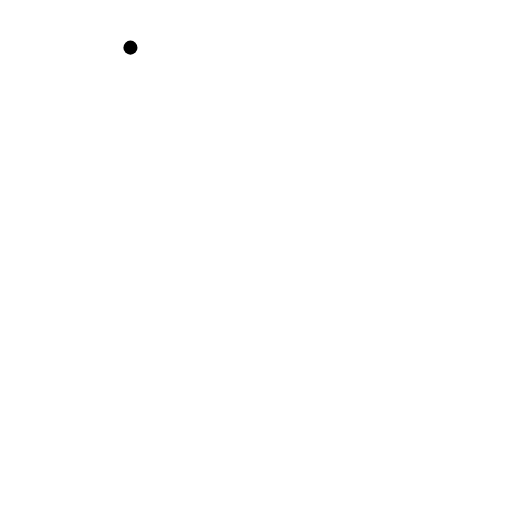
t = 0.00 s
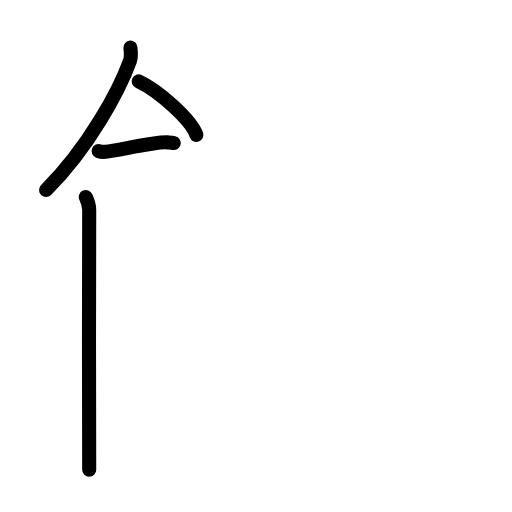
t = 3.88 s
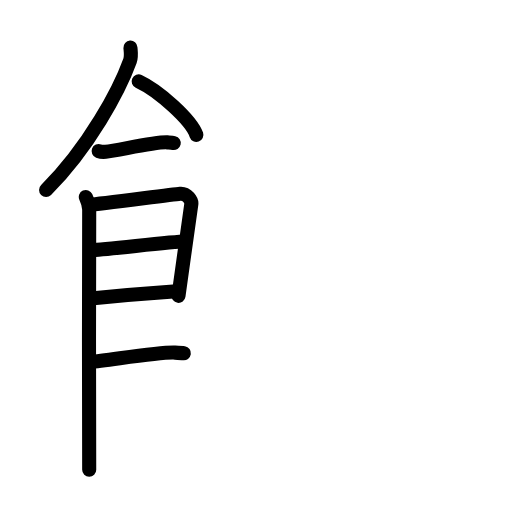
t = 7.63 s
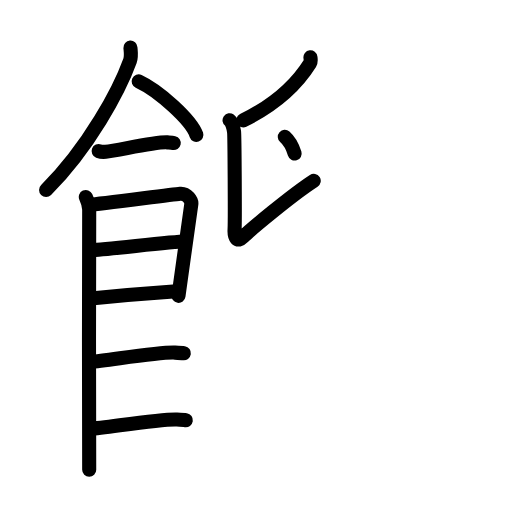
t = 11.25 s
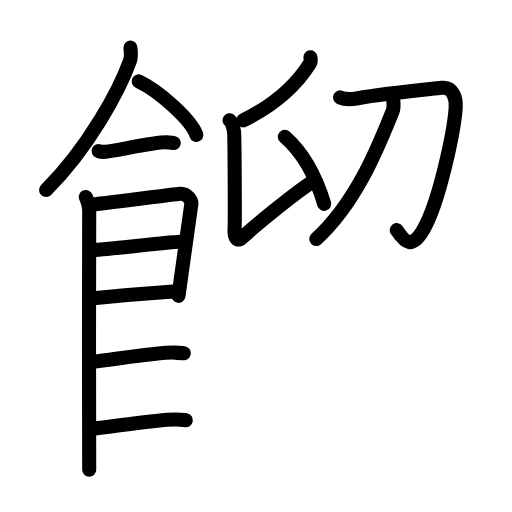
t = 13.88 s
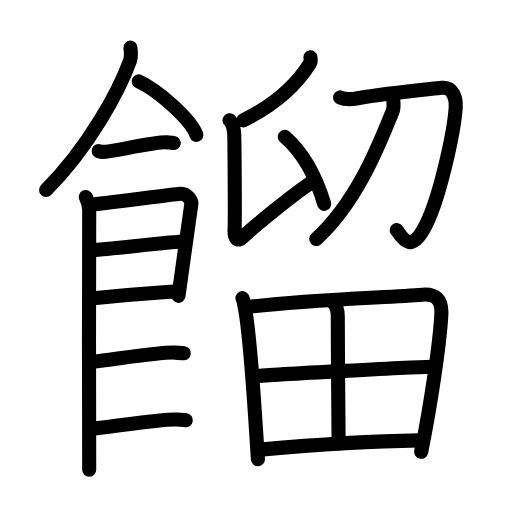
t = 19.00 s

The animated SVG that drew these frames (rendered in a browser with its animation timeline set to each time). Animation: 58 SMIL elements (animate=58); one cycle of 19.00 s.

<?xml version="1.0" encoding="UTF-8"?>
<!--
AniKanjiVG is licensed by CC-BY-SA Paul C. Sommerhoff (https://bitbucket.org/sommerhoff/anikanjivg).
AniKanjiVG uses KanjiVG which is licensed by CC-BY-SA Ulrich Apel (http://kanjivg.tagaini.net).
See also http://creativecommons.org/licenses/by-sa/3.0/
-->
<svg xmlns:kvg='http://kanjivg.tagaini.net' xmlns='http://www.w3.org/2000/svg' width='109' height='109' viewBox='0 0 109 109' style='fill:none;stroke:#000000;stroke-width:3;stroke-linecap:round;stroke-linejoin:round;' id="kvg:kanji_0993e"><g id="kvg:0993e" kvg:element="餾"><g id="kvg:0993e-g1" kvg:element="飠" kvg:variant="true" kvg:original="食" kvg:position="left" kvg:radical="general"><path id="kvg:0993e-s1" kvg:type="㇒" d="M27.77,10.14c0.05,0.7,0.25,1.88-0.1,2.82c-2.25,6.21-8.71,18.36-17.86,27.5"><animate attributeName="d" begin="0.0s" dur="0.5s" from="M27.77,10.14C27.77,10.14,27.77,10.14,27.77,10.14" to="M27.77,10.14c0.05,0.7,0.25,1.88-0.1,2.82" />
<animate attributeName="d" begin="0.5s" dur="0.5s" from="M27.77,10.14c0.05,0.7,0.25,1.88-0.1,2.82c0,0,0,0,0,0,0" to="M27.77,10.14c0.05,0.7,0.25,1.88-0.1,2.82c-2.25,6.21-8.71,18.36-17.86,27.5" />
</path>
<path id="kvg:0993e-s2" kvg:type="㇔/㇏" d="M29.52,17.33c4.34,2.01,11.21,8.26,12.29,11.38"><animate attributeName="d" begin="1.0s" dur="1.0s" from="M29.52,17.33C29.52,17.33,29.52,17.33,29.52,17.33" to="M29.52,17.33c4.34,2.01,11.21,8.26,12.29,11.38" />
<animate attributeName="d" begin="0s" dur="1.0s" from="M-100,-100" to="M-100,-100" />
</path>
<path id="kvg:0993e-s3" kvg:type="㇐" d="M21,32.16c0.39,0.15,1.11,0.19,1.5,0.15c2.5-0.25,10.7-2.17,13.12-2c0.65,0.05,1.05,0.07,1.37,0.14"><animate attributeName="d" begin="2.0s" dur="0.3333333333333333s" from="M21,32.16C21,32.16,21,32.16,21,32.16" to="M21,32.16c0.39,0.15,1.11,0.19,1.5,0.15" />
<animate attributeName="d" begin="2.3333333333333335s" dur="0.3333333333333333s" from="M21,32.16c0.39,0.15,1.11,0.19,1.5,0.15c0,0,0,0,0,0,0" to="M21,32.16c0.39,0.15,1.11,0.19,1.5,0.15c2.5-0.25,10.7-2.17,13.12-2" />
<animate attributeName="d" begin="2.6666666666666665s" dur="0.3333333333333333s" from="M21,32.16c0.39,0.15,1.11,0.19,1.5,0.15c2.5-0.25,10.7-2.17,13.12-2c0,0,0,0,0,0,0" to="M21,32.16c0.39,0.15,1.11,0.19,1.5,0.15c2.5-0.25,10.7-2.17,13.12-2c0.65,0.05,1.05,0.07,1.37,0.14" />
<animate attributeName="d" begin="0s" dur="2.0s" from="M-100,-100" to="M-100,-100" />
</path>
<path id="kvg:0993e-s4" kvg:type="㇑" d="M18.27,41.94c0.36,0.78,0.72,1.68,0.72,2.72c0,1.04-0.12,54.29,0,55.34"><animate attributeName="d" begin="3.0s" dur="0.5s" from="M18.27,41.94C18.27,41.94,18.27,41.94,18.27,41.94" to="M18.27,41.94c0.36,0.78,0.72,1.68,0.72,2.72" />
<animate attributeName="d" begin="3.5s" dur="0.5s" from="M18.27,41.94c0.36,0.78,0.72,1.68,0.72,2.72c0,0,0,0,0,0,0" to="M18.27,41.94c0.36,0.78,0.72,1.68,0.72,2.72c0,1.04-0.12,54.29,0,55.34" />
<animate attributeName="d" begin="0s" dur="3.0s" from="M-100,-100" to="M-100,-100" />
</path>
<path id="kvg:0993e-s5" kvg:type="㇕" d="M19.12,43.57c2.02-0.13,17.37-2.17,19.21-2.33c1.53-0.13,2.52,1.45,2.4,2.22C40.48,45.03,38.49,59.5,38,62.98"><animate attributeName="d" begin="4.0s" dur="0.3333333333333333s" from="M19.12,43.57C19.12,43.57,19.12,43.57,19.12,43.57" to="M19.12,43.57c2.02-0.13,17.37-2.17,19.21-2.33" />
<animate attributeName="d" begin="4.333333333333333s" dur="0.3333333333333333s" from="M19.12,43.57c2.02-0.13,17.37-2.17,19.21-2.33c0,0,0,0,0,0,0" to="M19.12,43.57c2.02-0.13,17.37-2.17,19.21-2.33c1.53-0.13,2.52,1.45,2.4,2.22" />
<animate attributeName="d" begin="4.666666666666667s" dur="0.3333333333333333s" from="M19.12,43.57c2.02-0.13,17.37-2.17,19.21-2.33c1.53-0.13,2.52,1.45,2.4,2.22c0,0,0,0,0,0,0" to="M19.12,43.57c2.02-0.13,17.37-2.17,19.21-2.33c1.53-0.13,2.52,1.45,2.4,2.22C40.48,45.03,38.49,59.5,38,62.98" />
<animate attributeName="d" begin="0s" dur="4.0s" from="M-100,-100" to="M-100,-100" />
</path>
<path id="kvg:0993e-s6" kvg:type="㇐a" d="M19.47,53.23c2.73,0,16.86-1.81,19.95-1.81"><animate attributeName="d" begin="5.0s" dur="1.0s" from="M19.47,53.23C19.47,53.23,19.47,53.23,19.47,53.23" to="M19.47,53.23c2.73,0,16.86-1.81,19.95-1.81" />
<animate attributeName="d" begin="0s" dur="5.0s" from="M-100,-100" to="M-100,-100" />
</path>
<path id="kvg:0993e-s7" kvg:type="㇐a" d="M19.35,63.56c5.56-0.56,11.3-1.06,18.23-1.54"><animate attributeName="d" begin="6.0s" dur="1.0s" from="M19.35,63.56C19.35,63.56,19.35,63.56,19.35,63.56" to="M19.35,63.56c5.56-0.56,11.3-1.06,18.23-1.54" />
<animate attributeName="d" begin="0s" dur="6.0s" from="M-100,-100" to="M-100,-100" />
</path>
<path id="kvg:0993e-s8" kvg:type="㇐c" d="M19.29,77.06c3.42-0.25,14.65-2.17,17.97-1.99c0.89,0.04,1.43,0.07,1.88,0.14"><animate attributeName="d" begin="7.0s" dur="0.5s" from="M19.29,77.06C19.29,77.06,19.29,77.06,19.29,77.06" to="M19.29,77.06c3.42-0.25,14.65-2.17,17.97-1.99" />
<animate attributeName="d" begin="7.5s" dur="0.5s" from="M19.29,77.06c3.42-0.25,14.65-2.17,17.97-1.99c0,0,0,0,0,0,0" to="M19.29,77.06c3.42-0.25,14.65-2.17,17.97-1.99c0.89,0.04,1.43,0.07,1.88,0.14" />
<animate attributeName="d" begin="0s" dur="7.0s" from="M-100,-100" to="M-100,-100" />
</path>
<path id="kvg:0993e-s9" kvg:type="㇐c" d="M19.25,91.31c3.42-0.25,15.11-2.17,18.43-1.99c0.89,0.04,1.43,0.07,1.88,0.14"><animate attributeName="d" begin="8.0s" dur="0.5s" from="M19.25,91.31C19.25,91.31,19.25,91.31,19.25,91.31" to="M19.25,91.31c3.42-0.25,15.11-2.17,18.43-1.99" />
<animate attributeName="d" begin="8.5s" dur="0.5s" from="M19.25,91.31c3.42-0.25,15.11-2.17,18.43-1.99c0,0,0,0,0,0,0" to="M19.25,91.31c3.42-0.25,15.11-2.17,18.43-1.99c0.89,0.04,1.43,0.07,1.88,0.14" />
<animate attributeName="d" begin="0s" dur="8.0s" from="M-100,-100" to="M-100,-100" />
</path>
</g>
<g id="kvg:0993e-g2" kvg:element="留" kvg:position="right"><g id="kvg:0993e-g3" kvg:element="卯" kvg:variant="true" kvg:position="top"><g id="kvg:0993e-g4" kvg:position="left"><path id="kvg:0993e-s10" kvg:type="㇒" d="M66.09,12.19c0.04,0.32,0.15,0.91-0.08,1.27c-2.8,4.47-6.94,8.57-14.24,12.18"><animate attributeName="d" begin="9.0s" dur="0.5s" from="M66.09,12.19C66.09,12.19,66.09,12.19,66.09,12.19" to="M66.09,12.19c0.04,0.32,0.15,0.91-0.08,1.27" />
<animate attributeName="d" begin="9.5s" dur="0.5s" from="M66.09,12.19c0.04,0.32,0.15,0.91-0.08,1.27c0,0,0,0,0,0,0" to="M66.09,12.19c0.04,0.32,0.15,0.91-0.08,1.27c-2.8,4.47-6.94,8.57-14.24,12.18" />
<animate attributeName="d" begin="0s" dur="9.0s" from="M-100,-100" to="M-100,-100" />
</path>
<path id="kvg:0993e-s11" kvg:type="㇙" d="M48.87,25.6c0.53,0.38,0.85,1.7,0.96,2.45c0.11,0.75,0.22,18.92,0.11,20.8c-0.11,1.7,0.54,2.9,1.82,1.58c1.28-1.32,10.26-8.81,15.03-11.92"><animate attributeName="d" begin="10.0s" dur="0.25s" from="M48.87,25.6C48.87,25.6,48.87,25.6,48.87,25.6" to="M48.87,25.6c0.53,0.38,0.85,1.7,0.96,2.45" />
<animate attributeName="d" begin="10.25s" dur="0.25s" from="M48.87,25.6c0.53,0.38,0.85,1.7,0.96,2.45c0,0,0,0,0,0,0" to="M48.87,25.6c0.53,0.38,0.85,1.7,0.96,2.45c0.11,0.75,0.22,18.92,0.11,20.8" />
<animate attributeName="d" begin="10.5s" dur="0.25s" from="M48.87,25.6c0.53,0.38,0.85,1.7,0.96,2.45c0.11,0.75,0.22,18.92,0.11,20.8c0,0,0,0,0,0,0" to="M48.87,25.6c0.53,0.38,0.85,1.7,0.96,2.45c0.11,0.75,0.22,18.92,0.11,20.8c-0.11,1.7,0.54,2.9,1.82,1.58" />
<animate attributeName="d" begin="10.75s" dur="0.25s" from="M48.87,25.6c0.53,0.38,0.85,1.7,0.96,2.45c0.11,0.75,0.22,18.92,0.11,20.8c-0.11,1.7,0.54,2.9,1.82,1.58c0,0,0,0,0,0,0" to="M48.87,25.6c0.53,0.38,0.85,1.7,0.96,2.45c0.11,0.75,0.22,18.92,0.11,20.8c-0.11,1.7,0.54,2.9,1.82,1.58c1.28-1.32,10.26-8.81,15.03-11.92" />
<animate attributeName="d" begin="0s" dur="10.0s" from="M-100,-100" to="M-100,-100" />
</path>
<path id="kvg:0993e-s12" kvg:type="㇔" d="M60.63,29.12c4.15,3.63,6.8,9,8.39,14.28"><animate attributeName="d" begin="11.0s" dur="1.0s" from="M60.63,29.12C60.63,29.12,60.63,29.12,60.63,29.12" to="M60.63,29.12c4.15,3.63,6.8,9,8.39,14.28" />
<animate attributeName="d" begin="0s" dur="11.0s" from="M-100,-100" to="M-100,-100" />
</path>
</g>
<g id="kvg:0993e-g5" kvg:element="卩" kvg:original="刀" kvg:position="right"><path id="kvg:0993e-s13" kvg:type="㇆" d="M72.38,20.74c0.96,0.41,2.66,0.36,3.5,0.22c6.83-1.14,14.41-1.84,18.19-2.26c2.46-0.27,3.08,2.36,2.94,4.27c-0.36,5.04-3.5,20.09-6.86,25.88c-2.43,4.21-3.85,2.86-5.69,0.13"><animate attributeName="d" begin="12.0s" dur="0.2s" from="M72.38,20.74C72.38,20.74,72.38,20.74,72.38,20.74" to="M72.38,20.74c0.96,0.41,2.66,0.36,3.5,0.22" />
<animate attributeName="d" begin="12.2s" dur="0.2s" from="M72.38,20.74c0.96,0.41,2.66,0.36,3.5,0.22c0,0,0,0,0,0,0" to="M72.38,20.74c0.96,0.41,2.66,0.36,3.5,0.22c6.83-1.14,14.41-1.84,18.19-2.26" />
<animate attributeName="d" begin="12.4s" dur="0.2s" from="M72.38,20.74c0.96,0.41,2.66,0.36,3.5,0.22c6.83-1.14,14.41-1.84,18.19-2.26c0,0,0,0,0,0,0" to="M72.38,20.74c0.96,0.41,2.66,0.36,3.5,0.22c6.83-1.14,14.41-1.84,18.19-2.26c2.46-0.27,3.08,2.36,2.94,4.27" />
<animate attributeName="d" begin="12.6s" dur="0.2s" from="M72.38,20.74c0.96,0.41,2.66,0.36,3.5,0.22c6.83-1.14,14.41-1.84,18.19-2.26c2.46-0.27,3.08,2.36,2.94,4.27c0,0,0,0,0,0,0" to="M72.38,20.74c0.96,0.41,2.66,0.36,3.5,0.22c6.83-1.14,14.41-1.84,18.19-2.26c2.46-0.27,3.08,2.36,2.94,4.27c-0.36,5.04-3.5,20.09-6.86,25.88" />
<animate attributeName="d" begin="12.8s" dur="0.2s" from="M72.38,20.74c0.96,0.41,2.66,0.36,3.5,0.22c6.83-1.14,14.41-1.84,18.19-2.26c2.46-0.27,3.08,2.36,2.94,4.27c-0.36,5.04-3.5,20.09-6.86,25.88c0,0,0,0,0,0,0" to="M72.38,20.74c0.96,0.41,2.66,0.36,3.5,0.22c6.83-1.14,14.41-1.84,18.19-2.26c2.46-0.27,3.08,2.36,2.94,4.27c-0.36,5.04-3.5,20.09-6.86,25.88c-2.43,4.21-3.85,2.86-5.69,0.13" />
<animate attributeName="d" begin="0s" dur="12.0s" from="M-100,-100" to="M-100,-100" />
</path>
<g id="kvg:0993e-g6" kvg:element="丿"><path id="kvg:0993e-s14" kvg:type="㇒" d="M83.69,21c0.04,0.67,0.27,1.79-0.1,2.67C81,30,76.25,42.75,67.33,50.88"><animate attributeName="d" begin="13.0s" dur="0.5s" from="M83.69,21C83.69,21,83.69,21,83.69,21" to="M83.69,21c0.04,0.67,0.27,1.79-0.1,2.67" />
<animate attributeName="d" begin="13.5s" dur="0.5s" from="M83.69,21c0.04,0.67,0.27,1.79-0.1,2.67c0,0,0,0,0,0,0" to="M83.69,21c0.04,0.67,0.27,1.79-0.1,2.67C81,30,76.25,42.75,67.33,50.88" />
<animate attributeName="d" begin="0s" dur="13.0s" from="M-100,-100" to="M-100,-100" />
</path>
</g>
</g>
</g>
<g id="kvg:0993e-g7" kvg:element="田" kvg:position="bottom"><path id="kvg:0993e-s15" kvg:type="㇑" d="M51.61,63.45c0.29,0.6,0.29,1,0.45,1.74c1.29,6.1,2.09,21.32,2.85,32.55"><animate attributeName="d" begin="14.0s" dur="0.5s" from="M51.61,63.45C51.61,63.45,51.61,63.45,51.61,63.45" to="M51.61,63.45c0.29,0.6,0.29,1,0.45,1.74" />
<animate attributeName="d" begin="14.5s" dur="0.5s" from="M51.61,63.45c0.29,0.6,0.29,1,0.45,1.74c0,0,0,0,0,0,0" to="M51.61,63.45c0.29,0.6,0.29,1,0.45,1.74c1.29,6.1,2.09,21.32,2.85,32.55" />
<animate attributeName="d" begin="0s" dur="14.0s" from="M-100,-100" to="M-100,-100" />
</path>
<path id="kvg:0993e-s16" kvg:type="㇕a" d="M52.62,65.37c11.6-1.51,29.64-2.04,37.26-2.64c2.8-0.22,4.23,0.97,4.08,4.13c-0.3,6.02-2.21,19.14-4.29,29.32"><animate attributeName="d" begin="15.0s" dur="0.3333333333333333s" from="M52.62,65.37C52.62,65.37,52.62,65.37,52.62,65.37" to="M52.62,65.37c11.6-1.51,29.64-2.04,37.26-2.64" />
<animate attributeName="d" begin="15.333333333333334s" dur="0.3333333333333333s" from="M52.62,65.37c11.6-1.51,29.64-2.04,37.26-2.64c0,0,0,0,0,0,0" to="M52.62,65.37c11.6-1.51,29.64-2.04,37.26-2.64c2.8-0.22,4.23,0.97,4.08,4.13" />
<animate attributeName="d" begin="15.666666666666666s" dur="0.3333333333333333s" from="M52.62,65.37c11.6-1.51,29.64-2.04,37.26-2.64c2.8-0.22,4.23,0.97,4.08,4.13c0,0,0,0,0,0,0" to="M52.62,65.37c11.6-1.51,29.64-2.04,37.26-2.64c2.8-0.22,4.23,0.97,4.08,4.13c-0.3,6.02-2.21,19.14-4.29,29.32" />
<animate attributeName="d" begin="0s" dur="15.0s" from="M-100,-100" to="M-100,-100" />
</path>
<path id="kvg:0993e-s17" kvg:type="㇑a" d="M70.89,64.28c0.56,0.56,1.03,1.69,1.02,3.16c-0.02,7.55,0.18,24.51,0.18,26.99"><animate attributeName="d" begin="16.0s" dur="0.5s" from="M70.89,64.28C70.89,64.28,70.89,64.28,70.89,64.28" to="M70.89,64.28c0.56,0.56,1.03,1.69,1.02,3.16" />
<animate attributeName="d" begin="16.5s" dur="0.5s" from="M70.89,64.28c0.56,0.56,1.03,1.69,1.02,3.16c0,0,0,0,0,0,0" to="M70.89,64.28c0.56,0.56,1.03,1.69,1.02,3.16c-0.02,7.55,0.18,24.51,0.18,26.99" />
<animate attributeName="d" begin="0s" dur="16.0s" from="M-100,-100" to="M-100,-100" />
</path>
<path id="kvg:0993e-s18" kvg:type="㇐a" d="M54.44,80.06c3.33-0.3,34.68-1.99,37.43-1.99"><animate attributeName="d" begin="17.0s" dur="1.0s" from="M54.44,80.06C54.44,80.06,54.44,80.06,54.44,80.06" to="M54.44,80.06c3.33-0.3,34.68-1.99,37.43-1.99" />
<animate attributeName="d" begin="0s" dur="17.0s" from="M-100,-100" to="M-100,-100" />
</path>
<path id="kvg:0993e-s19" kvg:type="㇐a" d="M55.44,95.72c8.78-0.79,23.66-1.81,33.82-1.97"><animate attributeName="d" begin="18.0s" dur="1.0s" from="M55.44,95.72C55.44,95.72,55.44,95.72,55.44,95.72" to="M55.44,95.72c8.78-0.79,23.66-1.81,33.82-1.97" />
<animate attributeName="d" begin="0s" dur="18.0s" from="M-100,-100" to="M-100,-100" />
</path>
</g>
</g>
</g>
</svg>
